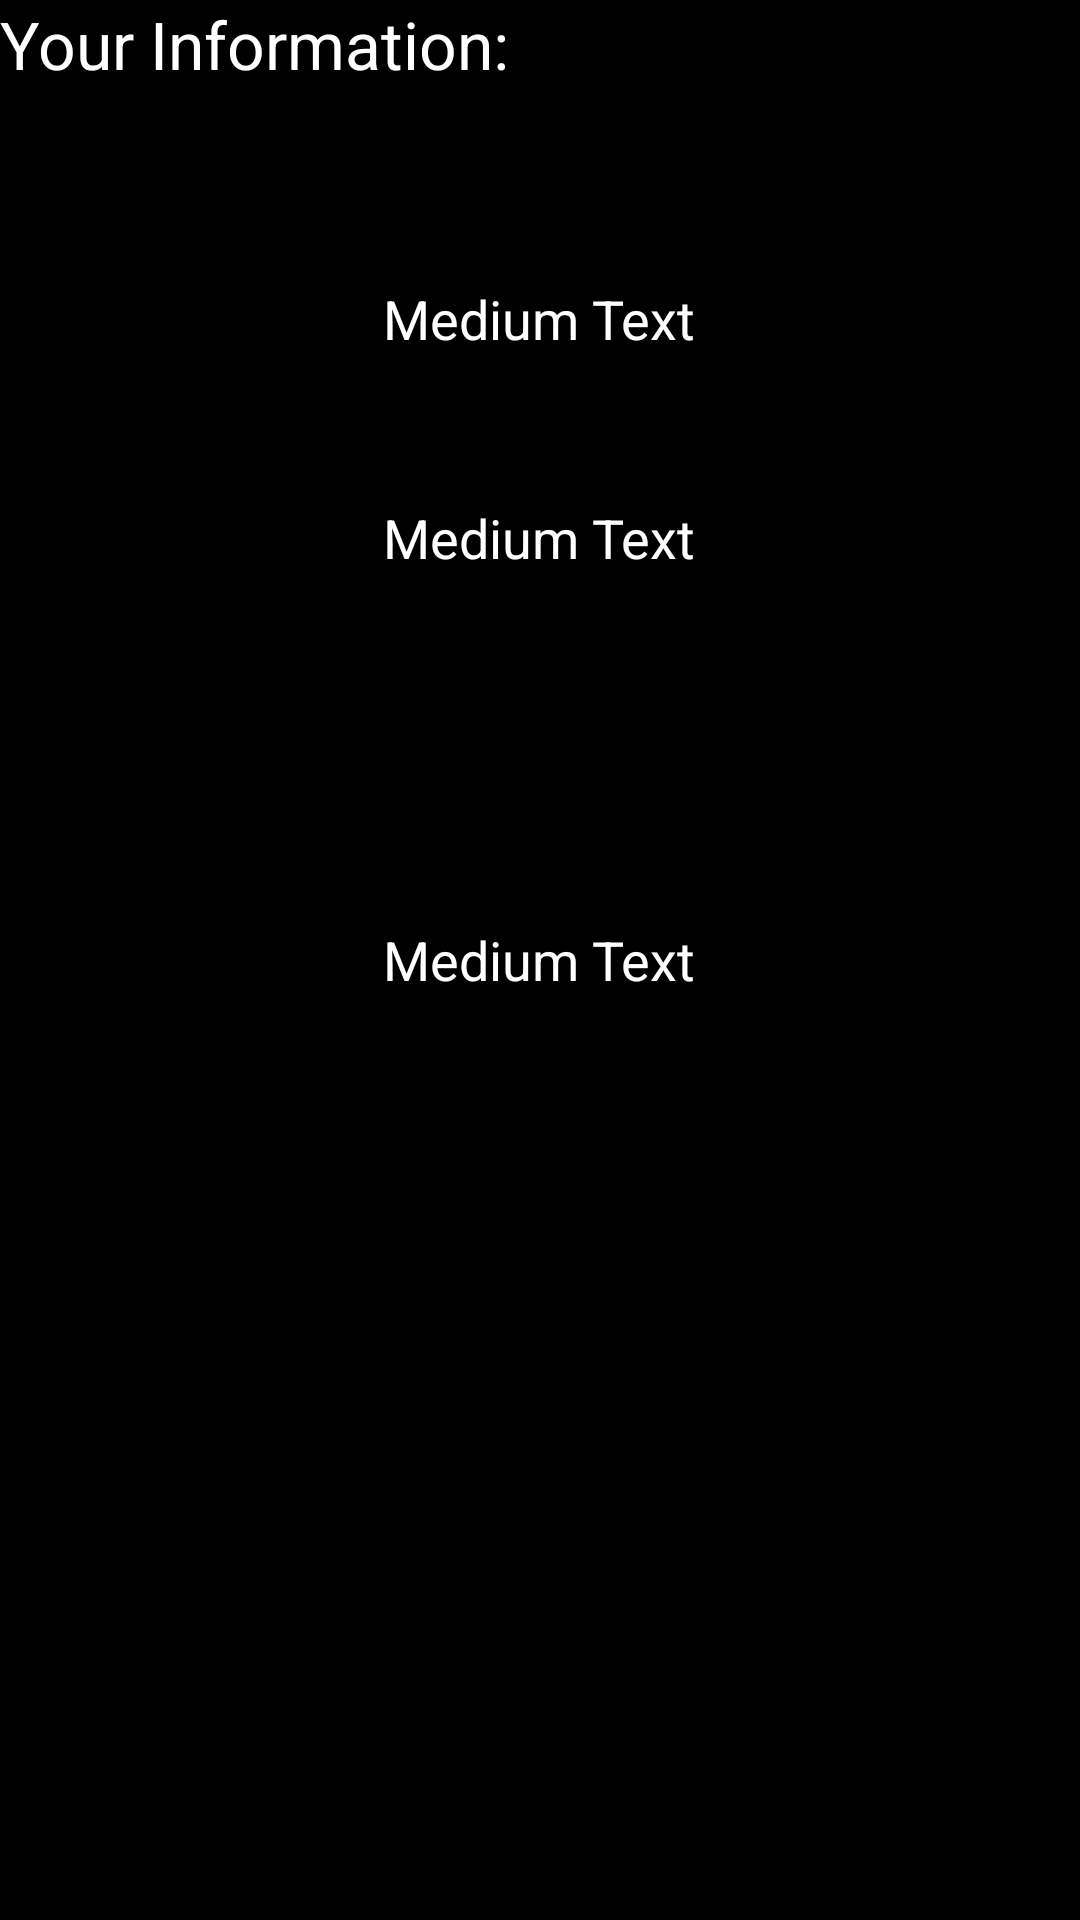

Android layout source for this screen:
<!-- AndroidManifest.xml: application theme AppTheme -->
<!-- res/layout/activity4_layout.xml -->
<?xml version="1.0" encoding="utf-8"?>
<RelativeLayout xmlns:android="http://schemas.android.com/apk/res/android"
    android:layout_width="fill_parent"
    android:layout_height="fill_parent"
    android:background="@drawable/main_background" >

    <TextView
        android:id="@+id/textView1"
        android:layout_width="fill_parent"
        android:layout_height="62dp"
        android:layout_alignParentRight="true"
        android:layout_weight="0.71"
        android:text="Your Information:"
        android:textAppearance="?android:attr/textAppearanceLarge" />

    <TextView
        android:id="@+id/textView3"
        android:layout_width="wrap_content"
        android:layout_height="wrap_content"
        android:layout_alignLeft="@+id/textView2"
        android:layout_below="@+id/textView1"
        android:layout_marginTop="105dp"
        android:text="Medium Text"
        android:textAppearance="?android:attr/textAppearanceMedium" />

    <TextView
        android:id="@+id/textView2"
        android:layout_width="wrap_content"
        android:layout_height="wrap_content"
        android:layout_below="@+id/textView1"
        android:layout_centerHorizontal="true"
        android:layout_marginTop="32dp"
        android:text="Medium Text"
        android:textAppearance="?android:attr/textAppearanceMedium" />

    <TextView
        android:id="@+id/textView4"
        android:layout_width="wrap_content"
        android:layout_height="wrap_content"
        android:layout_alignLeft="@+id/textView3"
        android:layout_centerVertical="true"
        android:text="Medium Text"
        android:textAppearance="?android:attr/textAppearanceMedium" />

</RelativeLayout>
<!-- resources referenced by this layout -->
<resources>
  <style name="AppTheme" parent="AppBaseTheme">
          
      </style>
  <style name="AppBaseTheme" parent="android:Theme.Light">
          
      </style>
</resources>
